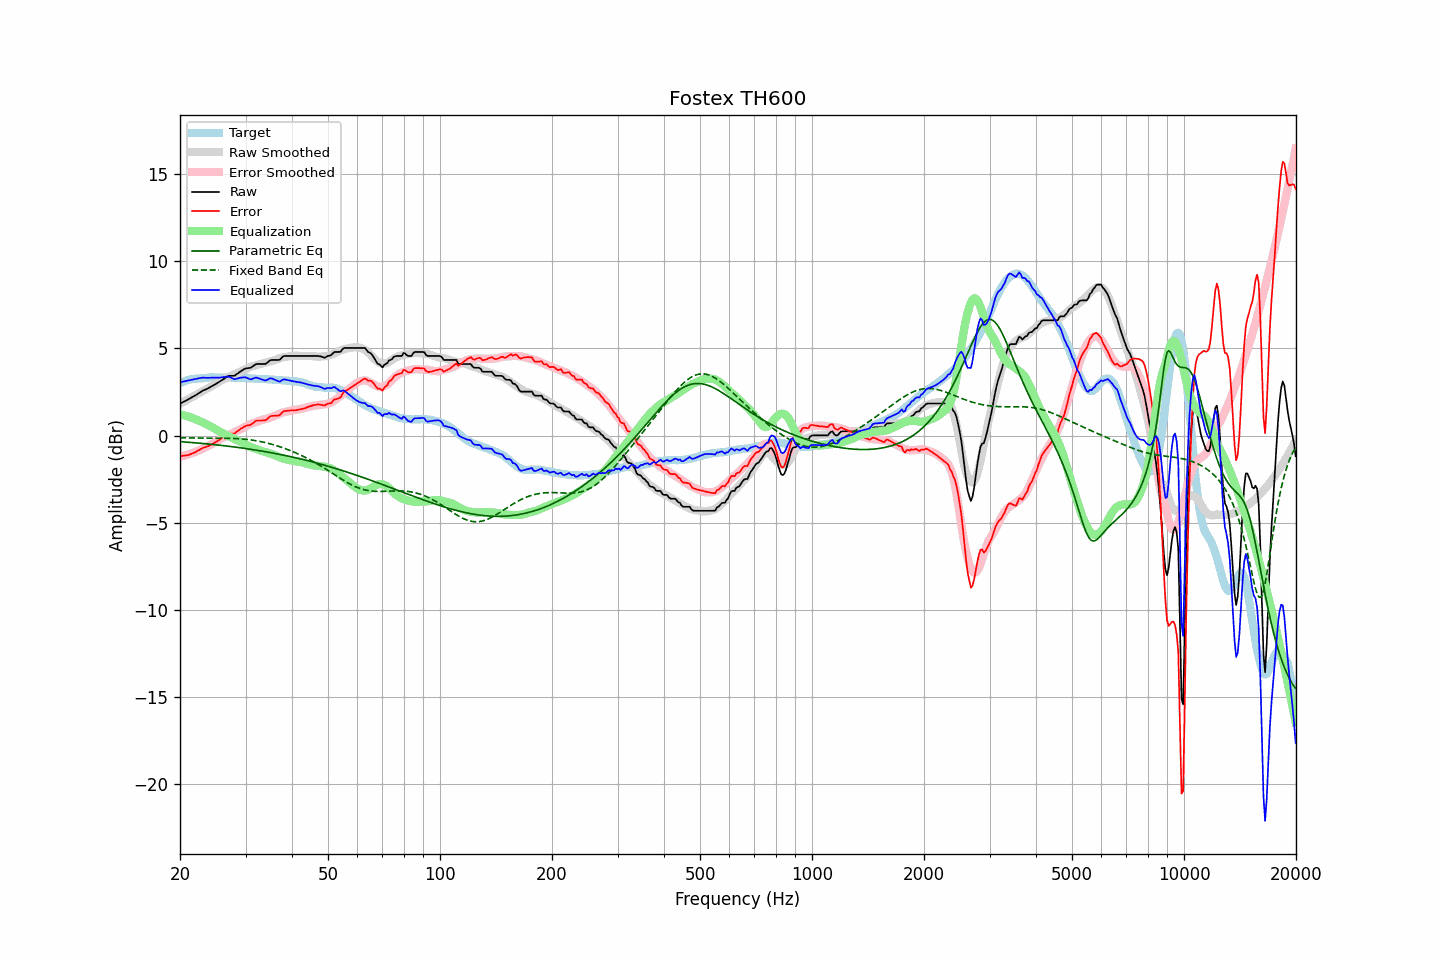

Data behind this chart, as committed beside it:
frequency, raw, error, smoothed, error_smoothed, equalization, parametric_eq, fixed_band_eq, equalized_raw, equalized_smoothed, target
20.00, 1.84, -1.18, 1.82, -1.22, 1.22, -0.35, -0.13, 3.06, 3.04, 3.02
20.20, 1.88, -1.18, 1.87, -1.20, 1.20, -0.36, -0.13, 3.07, 3.07, 3.06
20.40, 1.93, -1.16, 1.92, -1.17, 1.17, -0.36, -0.13, 3.10, 3.10, 3.09
20.61, 1.97, -1.15, 1.98, -1.15, 1.15, -0.37, -0.14, 3.11, 3.12, 3.12
20.81, 2.02, -1.14, 2.03, -1.12, 1.12, -0.38, -0.14, 3.14, 3.15, 3.16
21.02, 2.07, -1.13, 2.08, -1.09, 1.09, -0.39, -0.14, 3.16, 3.17, 3.20
21.23, 2.12, -1.09, 2.13, -1.06, 1.06, -0.39, -0.14, 3.18, 3.19, 3.21
21.44, 2.17, -1.06, 2.18, -1.03, 1.03, -0.40, -0.14, 3.20, 3.21, 3.23
21.66, 2.23, -1.02, 2.23, -1.00, 1.00, -0.41, -0.14, 3.22, 3.23, 3.25
21.87, 2.28, -0.98, 2.29, -0.96, 0.96, -0.42, -0.14, 3.24, 3.25, 3.26
22.09, 2.33, -0.94, 2.34, -0.92, 0.92, -0.42, -0.14, 3.25, 3.26, 3.27
22.31, 2.39, -0.88, 2.39, -0.89, 0.89, -0.43, -0.14, 3.28, 3.28, 3.27
22.54, 2.45, -0.83, 2.44, -0.84, 0.84, -0.44, -0.14, 3.29, 3.29, 3.28
22.76, 2.51, -0.78, 2.49, -0.80, 0.80, -0.45, -0.14, 3.31, 3.29, 3.29
22.99, 2.57, -0.72, 2.54, -0.76, 0.76, -0.46, -0.14, 3.33, 3.30, 3.29
23.22, 2.61, -0.69, 2.59, -0.71, 0.71, -0.47, -0.14, 3.32, 3.31, 3.30
23.45, 2.65, -0.66, 2.64, -0.67, 0.67, -0.47, -0.14, 3.32, 3.31, 3.31
23.69, 2.69, -0.63, 2.70, -0.62, 0.62, -0.48, -0.14, 3.31, 3.32, 3.32
23.92, 2.74, -0.59, 2.75, -0.58, 0.58, -0.49, -0.14, 3.32, 3.32, 3.33
24.16, 2.79, -0.55, 2.80, -0.53, 0.53, -0.50, -0.14, 3.32, 3.33, 3.34
24.40, 2.84, -0.51, 2.85, -0.48, 0.48, -0.51, -0.14, 3.32, 3.33, 3.35
24.65, 2.89, -0.45, 2.91, -0.43, 0.43, -0.52, -0.15, 3.31, 3.33, 3.34
24.89, 2.95, -0.39, 2.96, -0.37, 0.37, -0.53, -0.15, 3.32, 3.34, 3.34
25.14, 3.00, -0.34, 3.02, -0.32, 0.32, -0.54, -0.15, 3.31, 3.34, 3.34
25.39, 3.06, -0.28, 3.07, -0.26, 0.26, -0.55, -0.15, 3.32, 3.34, 3.34
25.65, 3.12, -0.22, 3.12, -0.21, 0.21, -0.56, -0.15, 3.33, 3.34, 3.34
25.91, 3.18, -0.14, 3.17, -0.16, 0.16, -0.57, -0.15, 3.34, 3.33, 3.32
26.16, 3.24, -0.09, 3.22, -0.11, 0.11, -0.58, -0.15, 3.35, 3.33, 3.33
26.43, 3.30, -0.03, 3.26, -0.07, 0.07, -0.59, -0.15, 3.36, 3.33, 3.33
26.69, 3.36, 0.03, 3.31, -0.02, 0.02, -0.60, -0.16, 3.38, 3.33, 3.33
26.96, 3.42, 0.09, 3.35, 0.03, -0.03, -0.61, -0.16, 3.39, 3.32, 3.33
27.23, 3.43, 0.10, 3.39, 0.07, -0.07, -0.63, -0.16, 3.35, 3.32, 3.33
27.50, 3.43, 0.10, 3.44, 0.12, -0.12, -0.64, -0.16, 3.31, 3.32, 3.33
27.77, 3.43, 0.11, 3.48, 0.17, -0.17, -0.65, -0.17, 3.26, 3.32, 3.32
28.05, 3.44, 0.12, 3.52, 0.21, -0.21, -0.66, -0.17, 3.23, 3.32, 3.32
28.33, 3.51, 0.21, 3.56, 0.25, -0.25, -0.67, -0.18, 3.26, 3.31, 3.30
28.62, 3.57, 0.26, 3.60, 0.29, -0.29, -0.69, -0.18, 3.28, 3.31, 3.31
28.90, 3.64, 0.33, 3.64, 0.33, -0.33, -0.70, -0.19, 3.31, 3.31, 3.31
29.19, 3.70, 0.40, 3.68, 0.37, -0.37, -0.71, -0.19, 3.32, 3.31, 3.30
29.48, 3.76, 0.45, 3.72, 0.42, -0.42, -0.72, -0.20, 3.34, 3.30, 3.31
29.78, 3.82, 0.51, 3.77, 0.47, -0.47, -0.74, -0.21, 3.35, 3.30, 3.31
30.08, 3.86, 0.55, 3.82, 0.52, -0.52, -0.75, -0.22, 3.33, 3.29, 3.31
30.38, 3.87, 0.58, 3.87, 0.58, -0.58, -0.76, -0.23, 3.29, 3.29, 3.29
30.68, 3.88, 0.59, 3.91, 0.63, -0.63, -0.78, -0.24, 3.25, 3.28, 3.29
30.99, 3.89, 0.61, 3.95, 0.67, -0.67, -0.79, -0.25, 3.22, 3.28, 3.28
31.30, 3.96, 0.68, 3.98, 0.70, -0.70, -0.81, -0.26, 3.26, 3.28, 3.28
31.61, 4.02, 0.74, 4.00, 0.73, -0.73, -0.82, -0.28, 3.29, 3.27, 3.28
31.93, 4.09, 0.83, 4.03, 0.76, -0.76, -0.83, -0.29, 3.33, 3.26, 3.26
32.24, 4.11, 0.86, 4.05, 0.79, -0.79, -0.85, -0.31, 3.31, 3.26, 3.25
32.57, 4.11, 0.86, 4.08, 0.83, -0.83, -0.86, -0.33, 3.28, 3.25, 3.25
32.89, 4.11, 0.86, 4.11, 0.86, -0.86, -0.88, -0.34, 3.25, 3.25, 3.25
33.22, 4.11, 0.86, 4.14, 0.89, -0.89, -0.90, -0.36, 3.21, 3.24, 3.25
33.55, 4.11, 0.87, 4.16, 0.92, -0.92, -0.91, -0.38, 3.19, 3.24, 3.24
33.89, 4.11, 0.87, 4.18, 0.95, -0.95, -0.93, -0.40, 3.16, 3.23, 3.24
34.23, 4.16, 0.92, 4.20, 0.97, -0.97, -0.94, -0.43, 3.18, 3.23, 3.24
34.57, 4.24, 1.01, 4.23, 1.00, -1.00, -0.96, -0.45, 3.24, 3.22, 3.23
34.92, 4.32, 1.10, 4.25, 1.03, -1.03, -0.98, -0.47, 3.29, 3.22, 3.22
35.27, 4.34, 1.12, 4.28, 1.06, -1.06, -0.99, -0.50, 3.28, 3.21, 3.22
35.62, 4.34, 1.13, 4.30, 1.10, -1.10, -1.01, -0.53, 3.24, 3.21, 3.21
35.97, 4.34, 1.14, 4.34, 1.14, -1.14, -1.03, -0.55, 3.20, 3.20, 3.20
... 635 more rows
